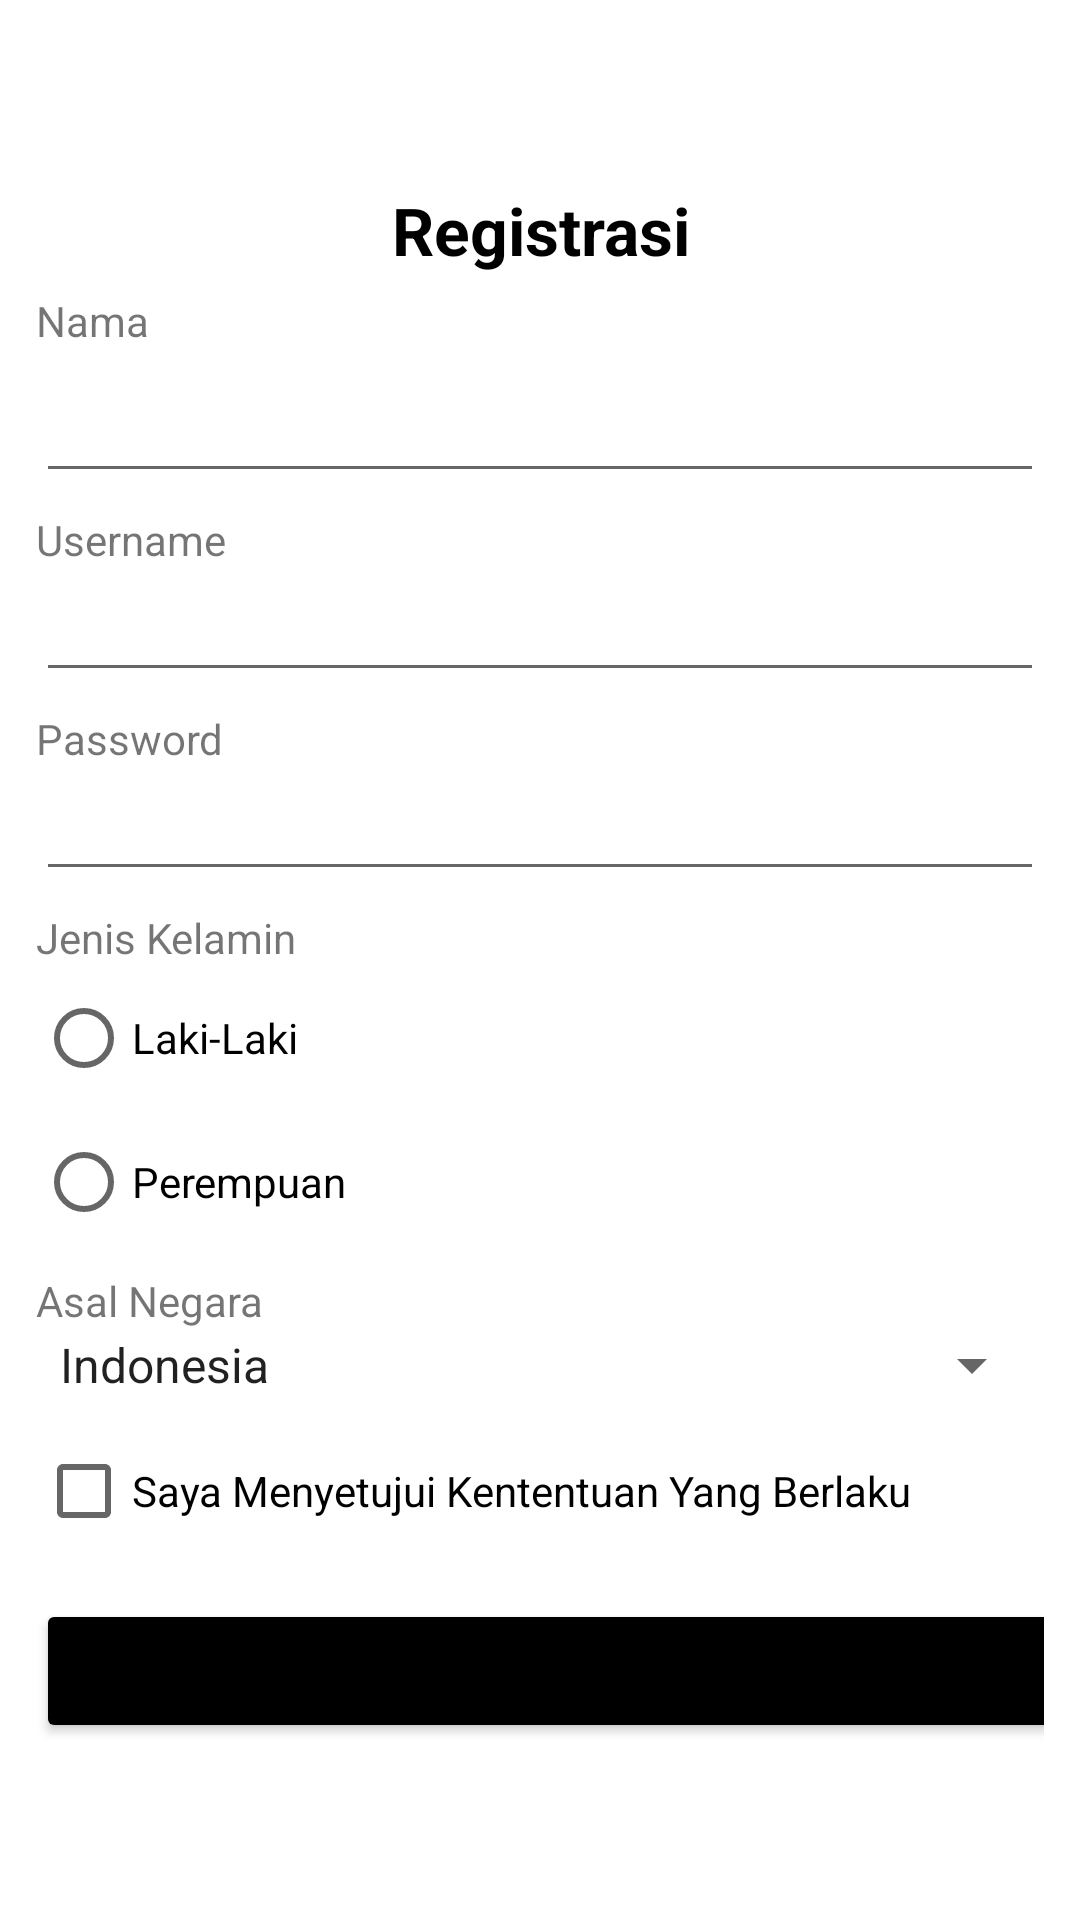

Android layout source for this screen:
<!-- AndroidManifest.xml: application theme Theme.User_interaction -->
<!-- res/layout/activity_registrasion.xml -->
<?xml version="1.0" encoding="utf-8"?>
<LinearLayout xmlns:android="http://schemas.android.com/apk/res/android"
    xmlns:app="http://schemas.android.com/apk/res-auto"
    xmlns:tools="http://schemas.android.com/tools"
    android:layout_width="match_parent"
    android:layout_height="match_parent"
    android:orientation="vertical"
    android:background="@drawable/background"
    tools:context=".activity_registrasion">

    <ScrollView
        android:layout_width="match_parent"
        android:layout_height="match_parent">

        <LinearLayout
            android:layout_width="match_parent"
            android:layout_height="match_parent"
            android:orientation="vertical"
            android:padding="12dp">

            <ImageView
                android:layout_width="50dp"
                android:layout_height="50dp"
                android:layout_gravity="center"
                android:src="@drawable/ic_baseline_apps_24" />

            <TextView
                android:layout_width="match_parent"
                android:layout_height="wrap_content"
                android:text="Registrasi"
                android:textAlignment="center"
                android:textColor="@color/black"
                android:textSize="22sp"
                android:textStyle="bold" />

            <TextView
                android:layout_width="match_parent"
                android:layout_height="wrap_content"
                android:layout_marginTop="6dp"
                android:text="Nama" />

            <EditText
                android:id="@+id/nama_et"
                android:layout_width="match_parent"
                android:layout_height="wrap_content"
                android:minHeight="48dp" />

            <TextView
                android:layout_width="match_parent"
                android:layout_height="wrap_content"
                android:layout_marginTop="6dp"
                android:text="Username" />

            <EditText
                android:id="@+id/username_et"
                android:layout_width="match_parent"
                android:layout_height="wrap_content" />

            <TextView
                android:layout_width="match_parent"
                android:layout_height="wrap_content"
                android:layout_marginTop="6dp"
                android:text="Password" />

            <EditText
                android:id="@+id/pass_et"
                android:layout_width="match_parent"
                android:layout_height="wrap_content"
                android:inputType="textPassword" />

            <TextView
                android:layout_width="match_parent"
                android:layout_height="wrap_content"
                android:layout_marginTop="6dp"
                android:text="Jenis Kelamin" />

            <RadioGroup
                android:id="@+id/radio_group"
                android:layout_width="wrap_content"
                android:layout_height="match_parent"
                android:orientation="vertical">

                <RadioButton
                    android:id="@+id/radio_lk"
                    android:layout_width="wrap_content"
                    android:layout_height="wrap_content"
                    android:text="Laki-Laki" />

                <RadioButton
                    android:id="@+id/radio_pr"
                    android:layout_width="wrap_content"
                    android:layout_height="wrap_content"
                    android:text="Perempuan" />
            </RadioGroup>

            <TextView
                android:layout_width="match_parent"
                android:layout_height="wrap_content"
                android:layout_marginTop="6dp"
                android:text="Asal Negara" />

            <Spinner
                android:id="@+id/spinner_negara"
                android:layout_width="match_parent"
                android:layout_height="wrap_content"
                android:entries="@array/negara" />

            <CheckBox
                android:id="@+id/checkbox"
                android:layout_width="match_parent"
                android:layout_height="wrap_content"
                android:layout_marginTop="6dp"
                android:text="Saya Menyetujui Kententuan Yang Berlaku" />

            <Button
                android:layout_width="396dp"
                android:layout_height="wrap_content"
                android:layout_marginTop="12dp"
                android:backgroundTint="@color/black"
                android:onClick="daftar"
                android:text="Daftar" />
        </LinearLayout>
    </ScrollView>

</LinearLayout>
<!-- resources referenced by this layout -->
<resources>
  <string-array name="negara">
          <item>Indonesia</item>
          <item>Suriname</item>
          <item>Portugal</item>
          <item>Kebakramat Regency</item>
          <item>Kudu Sukoharjo</item>
          <item>Uni Eropa</item>
          <item>Amerika</item>
      </string-array>
  <style name="Theme.User_interaction" parent="Theme.MaterialComponents.DayNight.DarkActionBar">
          
          <item name="colorPrimary">@color/purple_500</item>
          <item name="colorPrimaryVariant">@color/purple_700</item>
          <item name="colorOnPrimary">@color/white</item>
          
          <item name="colorSecondary">@color/teal_200</item>
          <item name="colorSecondaryVariant">@color/teal_700</item>
          <item name="colorOnSecondary">@color/black</item>
          
          <item name="android:statusBarColor" tools:targetApi="l">?attr/colorPrimaryVariant</item>
          
      </style>
  <!-- not gathered from this repository: default colours our renderer supplied (Android Studio template values) -->
  <color name="purple_500">#FF6200EE</color>
  <color name="purple_700">#FF3700B3</color>
  <color name="teal_200">#FF03DAC5</color>
  <color name="teal_700">#FF018786</color>
  <color name="black">#FF000000</color>
  <color name="white">#FFFFFFFF</color>
</resources>
